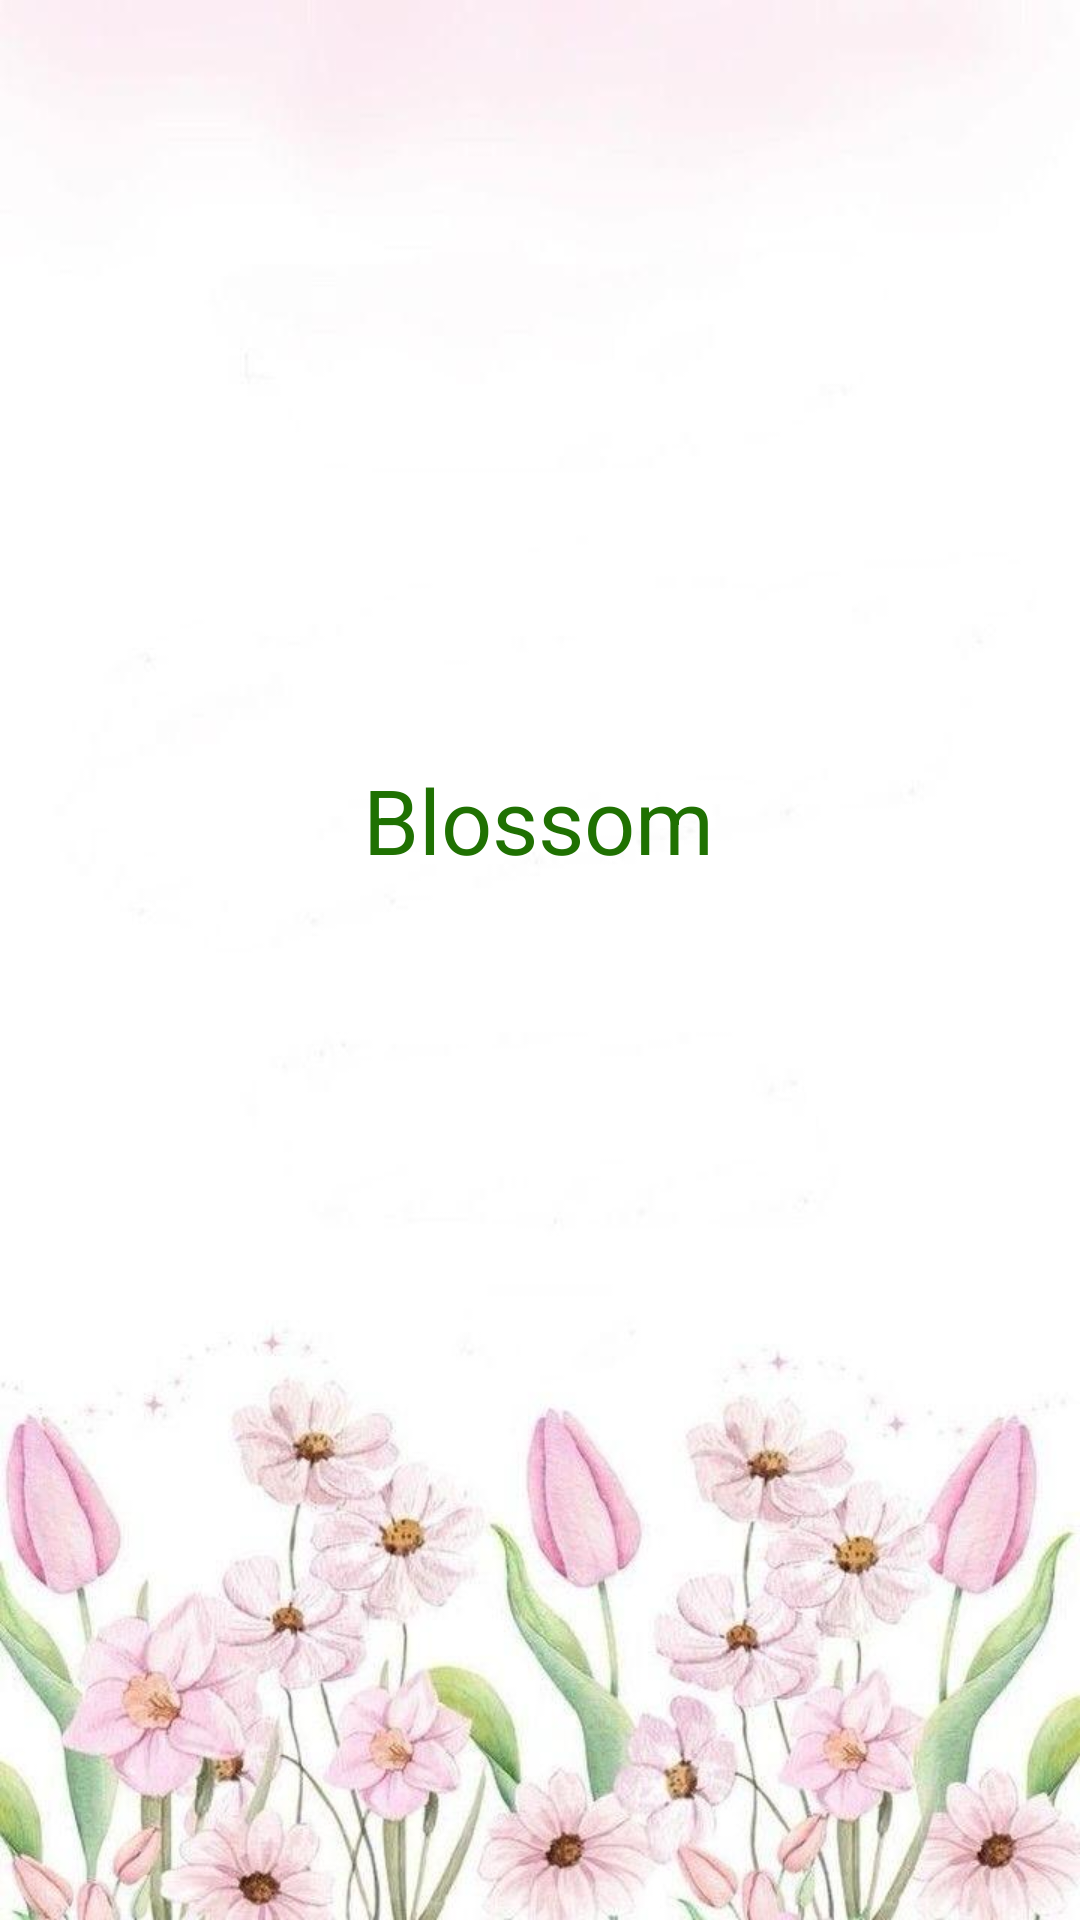

Produce the Android XML layout that renders to this screen, including the resource entries it uses.
<!-- AndroidManifest.xml: application theme Theme.Licenta_v2 -->
<!-- res/layout/activity_main.xml -->
<?xml version="1.0" encoding="utf-8"?>
<androidx.constraintlayout.widget.ConstraintLayout xmlns:android="http://schemas.android.com/apk/res/android"
    xmlns:app="http://schemas.android.com/apk/res-auto"
    xmlns:tools="http://schemas.android.com/tools"
    android:id="@+id/main"
    android:layout_width="match_parent"
    android:layout_height="match_parent"
    android:background="@drawable/background_start"
    tools:context=".MainActivity">

    <TextView
        android:layout_width="wrap_content"
        android:layout_height="wrap_content"
        android:text="Blossom"
        android:textColor="#1F7102"
        android:textSize="30sp"
        app:layout_constraintBottom_toBottomOf="parent"
        app:layout_constraintEnd_toEndOf="parent"
        app:layout_constraintHorizontal_bias="0.498"
        app:layout_constraintStart_toStartOf="parent"
        app:layout_constraintTop_toTopOf="parent"
        app:layout_constraintVertical_bias="0.422" />

</androidx.constraintlayout.widget.ConstraintLayout>
<!-- resources referenced by this layout -->
<resources>
  <!-- drawable background_start: jpg bitmap (drawable, 49668 bytes) -->
  <style name="Theme.Licenta_v2" parent="Base.Theme.Licenta_v2" />
  <style name="Base.Theme.Licenta_v2" parent="Theme.AppCompat.Light.NoActionBar">
          
          
          <item name="android:statusBarColor">@android:color/transparent</item>
          <item name="android:windowTranslucentStatus">true</item>
          <item name="android:windowLightStatusBar">true</item>
      </style>
</resources>
